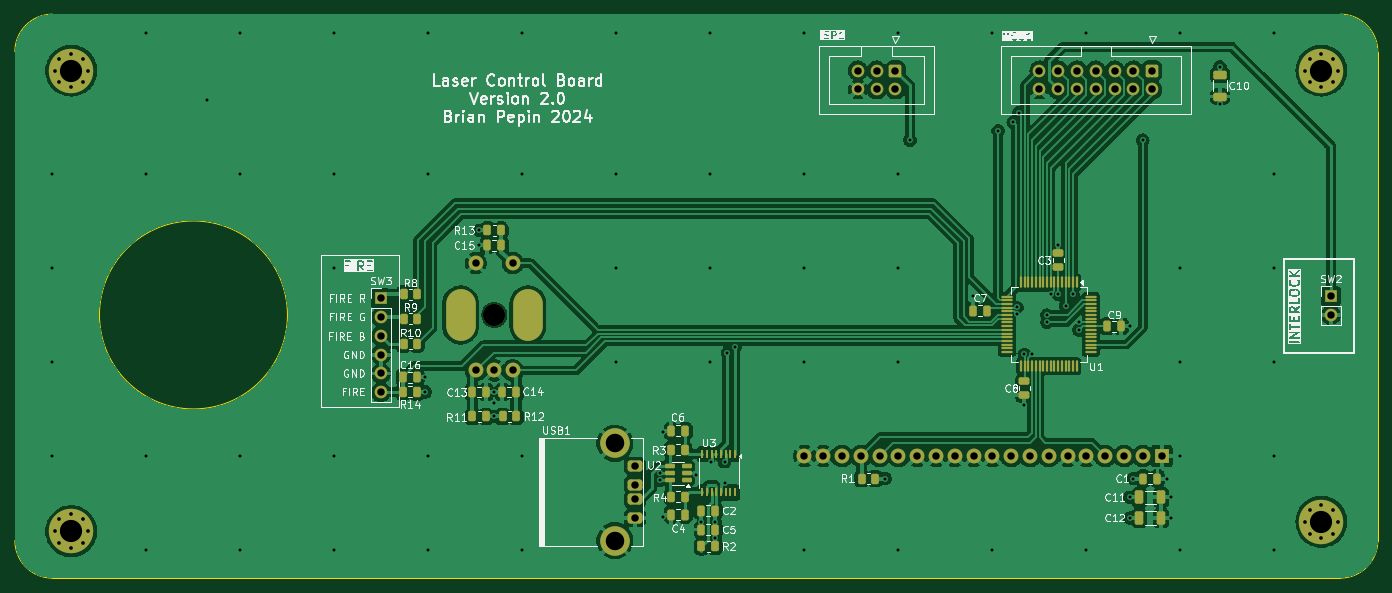
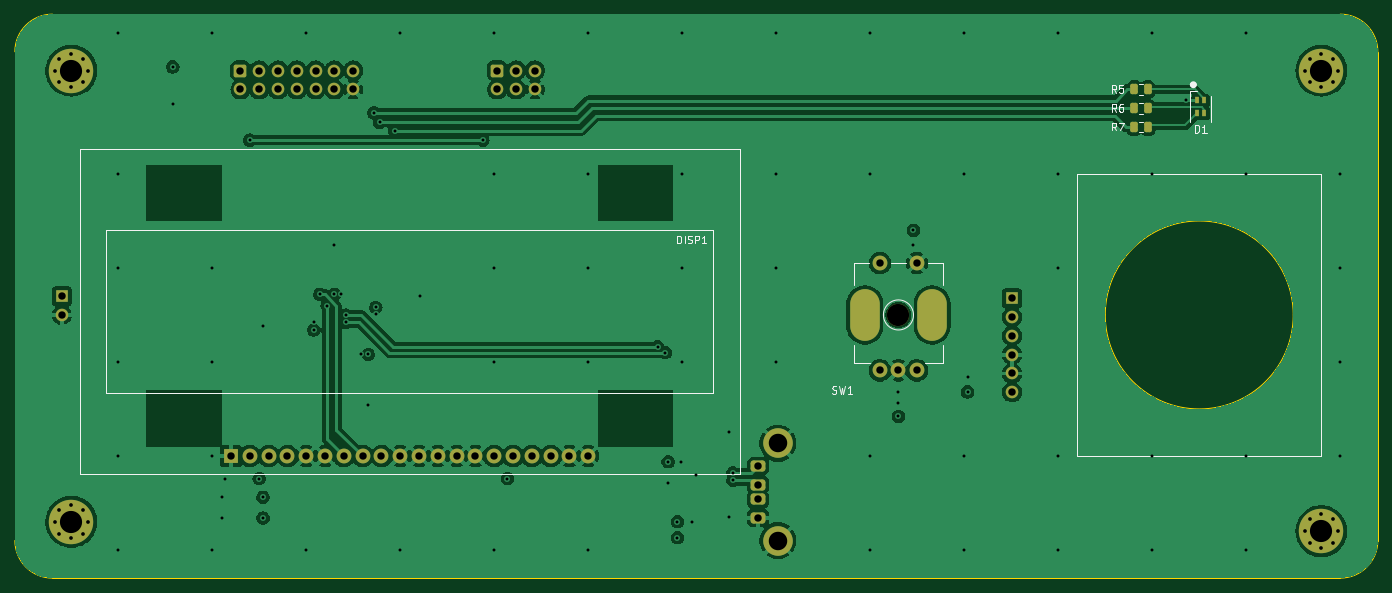
Circuit board: 11 layer files. Board 184.2 x 76.2 mm.
- bottom_copper: Control-B_Cu.gbl (145924 bytes)
- bottom_mask: Control-B_Mask.gbs (4914 bytes)
- paste: Control-B_Paste.gbp (1529 bytes)
- bottom_silk: Control-B_Silkscreen.gbo (14948 bytes)
- outline: Control-Edge_Cuts.gm1 (1176 bytes)
- top_copper: Control-F_Cu.gtl (211810 bytes)
- top_mask: Control-F_Mask.gts (10220 bytes)
- paste: Control-F_Paste.gtp (6835 bytes)
- top_silk: Control-F_Silkscreen.gto (134521 bytes)
- drill: Control-NPTH.drl (340 bytes)
- drill: Control-PTH.drl (3312 bytes)

=== bottom_copper: Control-B_Cu.gbl (145924 bytes, source omitted) ===
=== bottom_mask: Control-B_Mask.gbs ===
G04 #@! TF.GenerationSoftware,KiCad,Pcbnew,8.0.1*
G04 #@! TF.CreationDate,2024-04-15T20:06:31-07:00*
G04 #@! TF.ProjectId,Control,436f6e74-726f-46c2-9e6b-696361645f70,2.0*
G04 #@! TF.SameCoordinates,Original*
G04 #@! TF.FileFunction,Soldermask,Bot*
G04 #@! TF.FilePolarity,Negative*
%FSLAX46Y46*%
G04 Gerber Fmt 4.6, Leading zero omitted, Abs format (unit mm)*
G04 Created by KiCad (PCBNEW 8.0.1) date 2024-04-15 20:06:31*
%MOMM*%
%LPD*%
G01*
G04 APERTURE LIST*
G04 Aperture macros list*
%AMRoundRect*
0 Rectangle with rounded corners*
0 $1 Rounding radius*
0 $2 $3 $4 $5 $6 $7 $8 $9 X,Y pos of 4 corners*
0 Add a 4 corners polygon primitive as box body*
4,1,4,$2,$3,$4,$5,$6,$7,$8,$9,$2,$3,0*
0 Add four circle primitives for the rounded corners*
1,1,$1+$1,$2,$3*
1,1,$1+$1,$4,$5*
1,1,$1+$1,$6,$7*
1,1,$1+$1,$8,$9*
0 Add four rect primitives between the rounded corners*
20,1,$1+$1,$2,$3,$4,$5,0*
20,1,$1+$1,$4,$5,$6,$7,0*
20,1,$1+$1,$6,$7,$8,$9,0*
20,1,$1+$1,$8,$9,$2,$3,0*%
G04 Aperture macros list end*
%ADD10RoundRect,0.250000X-0.600000X0.600000X-0.600000X-0.600000X0.600000X-0.600000X0.600000X0.600000X0*%
%ADD11C,1.700000*%
%ADD12R,1.700000X1.700000*%
%ADD13O,1.700000X1.700000*%
%ADD14RoundRect,0.375000X-0.625000X0.375000X-0.625000X-0.375000X0.625000X-0.375000X0.625000X0.375000X0*%
%ADD15C,4.000000*%
%ADD16C,0.800000*%
%ADD17C,6.000000*%
%ADD18RoundRect,0.250000X-0.262500X-0.450000X0.262500X-0.450000X0.262500X0.450000X-0.262500X0.450000X0*%
%ADD19O,4.000000X7.000000*%
%ADD20C,3.000000*%
%ADD21C,2.000000*%
%ADD22R,2.000000X2.000000*%
%ADD23R,0.500000X0.850000*%
G04 APERTURE END LIST*
D10*
G04 #@! TO.C,MCU1*
X205740000Y-68580000D03*
D11*
X205740000Y-71120000D03*
X203200000Y-68580000D03*
X203200000Y-71120000D03*
X200660000Y-68580000D03*
X200660000Y-71120000D03*
X198120000Y-68580000D03*
X198120000Y-71120000D03*
X195580000Y-68580000D03*
X195580000Y-71120000D03*
X193040000Y-68580000D03*
X193040000Y-71120000D03*
X190500000Y-68580000D03*
X190500000Y-71120000D03*
G04 #@! TD*
D12*
G04 #@! TO.C,SW2*
X229870000Y-99060000D03*
D13*
X229870000Y-101600000D03*
G04 #@! TD*
D14*
G04 #@! TO.C,USB1*
X135844000Y-122013000D03*
X135844000Y-124513000D03*
X135844000Y-126513000D03*
X135844000Y-129013000D03*
D15*
X133134000Y-118943000D03*
X133134000Y-132083000D03*
G04 #@! TD*
D16*
G04 #@! TO.C,H1*
X57440000Y-68580000D03*
X58099010Y-66989010D03*
X58099010Y-70170990D03*
X59690000Y-66330000D03*
D17*
X59690000Y-68580000D03*
D16*
X59690000Y-70830000D03*
X61280990Y-66989010D03*
X61280990Y-70170990D03*
X61940000Y-68580000D03*
G04 #@! TD*
G04 #@! TO.C,H2*
X226350000Y-68580000D03*
X227009010Y-66989010D03*
X227009010Y-70170990D03*
X228600000Y-66330000D03*
D17*
X228600000Y-68580000D03*
D16*
X228600000Y-70830000D03*
X230190990Y-66989010D03*
X230190990Y-70170990D03*
X230850000Y-68580000D03*
G04 #@! TD*
G04 #@! TO.C,H3*
X57440000Y-130810000D03*
X58099010Y-129219010D03*
X58099010Y-132400990D03*
X59690000Y-128560000D03*
D17*
X59690000Y-130810000D03*
D16*
X59690000Y-133060000D03*
X61280990Y-129219010D03*
X61280990Y-132400990D03*
X61940000Y-130810000D03*
G04 #@! TD*
G04 #@! TO.C,H4*
X226350000Y-129540000D03*
X227009010Y-127949010D03*
X227009010Y-131130990D03*
X228600000Y-127290000D03*
D17*
X228600000Y-129540000D03*
D16*
X228600000Y-131790000D03*
X230190990Y-127949010D03*
X230190990Y-131130990D03*
X230850000Y-129540000D03*
G04 #@! TD*
D12*
G04 #@! TO.C,SW3*
X101500000Y-99340000D03*
D13*
X101500000Y-101880000D03*
X101500000Y-104420000D03*
X101500000Y-106960000D03*
X101500000Y-109500000D03*
X101500000Y-112040000D03*
G04 #@! TD*
D10*
G04 #@! TO.C,ISP1*
X171045000Y-68580000D03*
D11*
X171045000Y-71120000D03*
X168505000Y-68580000D03*
X168505000Y-71120000D03*
X165965000Y-68580000D03*
X165965000Y-71120000D03*
G04 #@! TD*
D18*
G04 #@! TO.C,R5*
X83161500Y-71120000D03*
X84986500Y-71120000D03*
G04 #@! TD*
G04 #@! TO.C,R6*
X83161500Y-73660000D03*
X84986500Y-73660000D03*
G04 #@! TD*
G04 #@! TO.C,R7*
X83161500Y-76200000D03*
X84986500Y-76200000D03*
G04 #@! TD*
D19*
G04 #@! TO.C,SW1*
X121390000Y-101600000D03*
D20*
X116840000Y-101600000D03*
D19*
X112290000Y-101600000D03*
D21*
X119340000Y-109100000D03*
X114340000Y-109100000D03*
X116840000Y-109100000D03*
X119340000Y-94600000D03*
X114340000Y-94600000D03*
G04 #@! TD*
D22*
G04 #@! TO.C,DISP1*
X207010000Y-120650000D03*
D21*
X204470000Y-120650000D03*
X201930000Y-120650000D03*
X199390000Y-120650000D03*
X196850000Y-120650000D03*
X194310000Y-120650000D03*
X191770000Y-120650000D03*
X189230000Y-120650000D03*
X186690000Y-120650000D03*
X184150000Y-120650000D03*
X181610000Y-120650000D03*
X179070000Y-120650000D03*
X176530000Y-120650000D03*
X173990000Y-120650000D03*
X171450000Y-120650000D03*
X168910000Y-120650000D03*
X166370000Y-120650000D03*
X163830000Y-120650000D03*
X161290000Y-120650000D03*
X158750000Y-120650000D03*
G04 #@! TD*
D23*
G04 #@! TO.C,D1*
X76500000Y-72625000D03*
X76500000Y-74375000D03*
X75500000Y-74375000D03*
X75500000Y-72625000D03*
G04 #@! TD*
M02*

=== paste: Control-B_Paste.gbp (1529 bytes, source withheld) ===
=== bottom_silk: Control-B_Silkscreen.gbo (14948 bytes, source omitted) ===
=== outline: Control-Edge_Cuts.gm1 ===
G04 #@! TF.GenerationSoftware,KiCad,Pcbnew,8.0.1*
G04 #@! TF.CreationDate,2024-04-15T20:06:31-07:00*
G04 #@! TF.ProjectId,Control,436f6e74-726f-46c2-9e6b-696361645f70,2.0*
G04 #@! TF.SameCoordinates,Original*
G04 #@! TF.FileFunction,Profile,NP*
%FSLAX46Y46*%
G04 Gerber Fmt 4.6, Leading zero omitted, Abs format (unit mm)*
G04 Created by KiCad (PCBNEW 8.0.1) date 2024-04-15 20:06:31*
%MOMM*%
%LPD*%
G01*
G04 APERTURE LIST*
G04 #@! TA.AperFunction,Profile*
%ADD10C,0.050000*%
G04 #@! TD*
G04 APERTURE END LIST*
D10*
X52070000Y-132080000D02*
X52070000Y-66040000D01*
X57150000Y-137160000D02*
G75*
G02*
X52070000Y-132080000I0J5080000D01*
G01*
X231140000Y-60960000D02*
G75*
G02*
X236220000Y-66040000I0J-5080000D01*
G01*
X236220000Y-66040000D02*
X236220000Y-132080000D01*
X57150000Y-60960000D02*
X231140000Y-60960000D01*
X52070000Y-66040000D02*
G75*
G02*
X57150000Y-60960000I5080000J0D01*
G01*
X88900000Y-101600000D02*
G75*
G02*
X63500000Y-101600000I-12700000J0D01*
G01*
X63500000Y-101600000D02*
G75*
G02*
X88900000Y-101600000I12700000J0D01*
G01*
X236220000Y-132080000D02*
G75*
G02*
X231140000Y-137160000I-5080000J0D01*
G01*
X231140000Y-137160000D02*
X57150000Y-137160000D01*
M02*

=== top_copper: Control-F_Cu.gtl (211810 bytes, source omitted) ===
=== top_mask: Control-F_Mask.gts (10220 bytes, source omitted) ===
=== paste: Control-F_Paste.gtp (6835 bytes, source omitted) ===
=== top_silk: Control-F_Silkscreen.gto (134521 bytes, source omitted) ===
=== drill: Control-NPTH.drl ===
M48
; DRILL file {KiCad 8.0.1} date 2024-03-31T13:33:13-0700
; FORMAT={-:-/ absolute / inch / decimal}
; #@! TF.CreationDate,2024-03-31T13:33:13-07:00
; #@! TF.GenerationSoftware,Kicad,Pcbnew,8.0.1
; #@! TF.FileFunction,NonPlated,1,4,NPTH
FMAT,2
INCH
; #@! TA.AperFunction,NonPlated,NPTH,ComponentDrill
T1C0.1181
%
G90
G05
T1
X4.6Y-4.0
M30

=== drill: Control-PTH.drl ===
M48
; DRILL file {KiCad 8.0.1} date 2024-03-31T13:33:13-0700
; FORMAT={-:-/ absolute / inch / decimal}
; #@! TF.CreationDate,2024-03-31T13:33:13-07:00
; #@! TF.GenerationSoftware,Kicad,Pcbnew,8.0.1
; #@! TF.FileFunction,Plated,1,4,PTH
FMAT,2
INCH
; #@! TA.AperFunction,Plated,PTH,ViaDrill
T1C0.0157
; #@! TA.AperFunction,Plated,PTH,ComponentDrill
T2C0.0197
; #@! TA.AperFunction,Plated,PTH,ComponentDrill
T3C0.0394
; #@! TA.AperFunction,Plated,PTH,ComponentDrill
T4C0.0787
; #@! TA.AperFunction,Plated,PTH,ComponentDrill
T5C0.0984
; #@! TA.AperFunction,Plated,PTH,ComponentDrill
T6C0.1181
%
G90
G05
T1
X2.25Y-3.25
X2.25Y-3.75
X2.25Y-4.25
X2.25Y-4.75
X2.75Y-2.5
X2.75Y-3.25
X2.75Y-4.75
X2.75Y-5.25
X3.0709Y-2.8593
X3.25Y-2.5
X3.25Y-3.25
X3.25Y-4.75
X3.25Y-5.25
X3.75Y-2.5
X3.75Y-3.25
X3.75Y-3.75
X3.75Y-4.75
X3.75Y-5.25
X4.2323Y-4.3294
X4.2323Y-4.4094
X4.25Y-2.5
X4.25Y-3.25
X4.25Y-4.75
X4.25Y-5.25
X4.52Y-3.55
X4.52Y-3.63
X4.6Y-4.41
X4.6Y-4.47
X4.6Y-4.54
X4.75Y-2.5
X4.75Y-3.25
X4.75Y-4.75
X4.75Y-5.25
X5.25Y-2.5
X5.25Y-3.25
X5.25Y-3.75
X5.25Y-4.25
X5.48Y-4.84
X5.48Y-4.88
X5.5Y-4.625
X5.5Y-5.075
X5.675Y-4.85
X5.7008Y-5.0992
X5.75Y-2.5
X5.75Y-3.25
X5.75Y-3.75
X5.75Y-4.25
X5.7547Y-4.7801
X5.7756Y-5.0994
X5.7756Y-5.1844
X5.825Y-4.8964
X5.8255Y-4.7808
X5.84Y-4.2
X5.88Y-4.17
X6.25Y-2.5
X6.25Y-3.25
X6.25Y-3.75
X6.25Y-4.25
X6.25Y-5.25
X6.68Y-4.87
X6.75Y-2.5
X6.75Y-3.25
X6.75Y-3.75
X6.75Y-4.25
X6.75Y-5.25
X6.811Y-3.07
X7.1457Y-3.8976
X7.25Y-2.5
X7.25Y-5.25
X7.28Y-3.02
X7.36Y-2.975
X7.38Y-3.96
X7.38Y-3.9974
X7.39Y-2.925
X7.42Y-4.21
X7.42Y-4.48
X7.46Y-4.21
X7.54Y-4.0
X7.54Y-4.04
X7.5626Y-3.89
X7.6Y-3.63
X7.6Y-3.89
X7.6386Y-3.95
X7.678Y-3.89
X7.71Y-4.04
X7.71Y-4.08
X7.75Y-2.5
X7.75Y-5.25
X7.98Y-4.06
X7.98Y-4.97
X7.98Y-5.08
X8.0Y-4.87
X8.05Y-3.07
X8.18Y-4.87
X8.2Y-4.97
X8.2Y-5.08
X8.25Y-2.5
X8.25Y-3.75
X8.25Y-4.25
X8.25Y-4.75
X8.25Y-5.25
X8.46Y-2.68
X8.46Y-2.88
X8.75Y-2.5
X8.75Y-3.25
X8.75Y-3.75
X8.75Y-4.25
X8.75Y-4.75
X8.75Y-5.25
T2
X2.2614Y-2.7
X2.2614Y-5.15
X2.2874Y-2.6374
X2.2874Y-2.7626
X2.2874Y-5.0874
X2.2874Y-5.2126
X2.35Y-2.6114
X2.35Y-2.7886
X2.35Y-5.0614
X2.35Y-5.2386
X2.4126Y-2.6374
X2.4126Y-2.7626
X2.4126Y-5.0874
X2.4126Y-5.2126
X2.4386Y-2.7
X2.4386Y-5.15
X8.9114Y-2.7
X8.9114Y-5.1
X8.9374Y-2.6374
X8.9374Y-2.7626
X8.9374Y-5.0374
X8.9374Y-5.1626
X9.0Y-2.6114
X9.0Y-2.7886
X9.0Y-5.0114
X9.0Y-5.1886
X9.0626Y-2.6374
X9.0626Y-2.7626
X9.0626Y-5.0374
X9.0626Y-5.1626
X9.0886Y-2.7
X9.0886Y-5.1
T3
X3.9961Y-3.911
X3.9961Y-4.011
X3.9961Y-4.111
X3.9961Y-4.211
X3.9961Y-4.311
X3.9961Y-4.411
X4.5016Y-3.7244
X4.5016Y-4.2953
X4.6Y-4.2953
X4.6984Y-3.7244
X4.6984Y-4.2953
X5.3482Y-4.8037
X5.3482Y-4.9021
X5.3482Y-4.9808
X5.3482Y-5.0793
X6.25Y-4.75
X6.35Y-4.75
X6.45Y-4.75
X6.5341Y-2.7
X6.5341Y-2.8
X6.55Y-4.75
X6.6341Y-2.7
X6.6341Y-2.8
X6.65Y-4.75
X6.7341Y-2.7
X6.7341Y-2.8
X6.75Y-4.75
X6.85Y-4.75
X6.95Y-4.75
X7.05Y-4.75
X7.15Y-4.75
X7.25Y-4.75
X7.35Y-4.75
X7.45Y-4.75
X7.5Y-2.7
X7.5Y-2.8
X7.55Y-4.75
X7.6Y-2.7
X7.6Y-2.8
X7.65Y-4.75
X7.7Y-2.7
X7.7Y-2.8
X7.75Y-4.75
X7.8Y-2.7
X7.8Y-2.8
X7.85Y-4.75
X7.9Y-2.7
X7.9Y-2.8
X7.95Y-4.75
X8.0Y-2.7
X8.0Y-2.8
X8.05Y-4.75
X8.1Y-2.7
X8.1Y-2.8
X8.15Y-4.75
X9.05Y-3.9
X9.05Y-4.0
T5
X5.2415Y-4.6828
X5.2415Y-5.2001
T6
X2.35Y-2.7
X2.35Y-5.15
X9.0Y-2.7
X9.0Y-5.1
T4
G00X4.4209Y-4.0591
M15
G01X4.4209Y-3.9409
M16
G05
G00X4.7791Y-4.0591
M15
G01X4.7791Y-3.9409
M16
G05
M30
